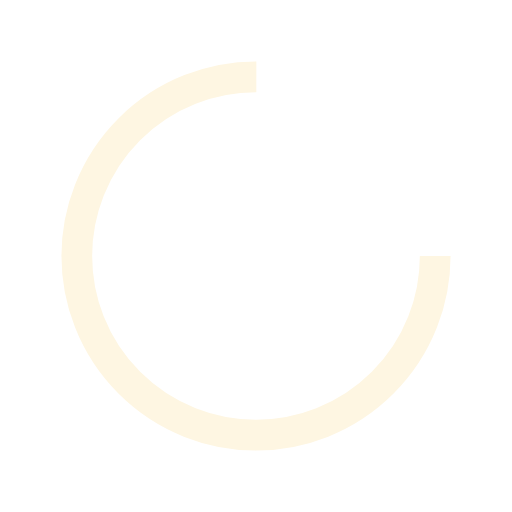
t = 0.00 s
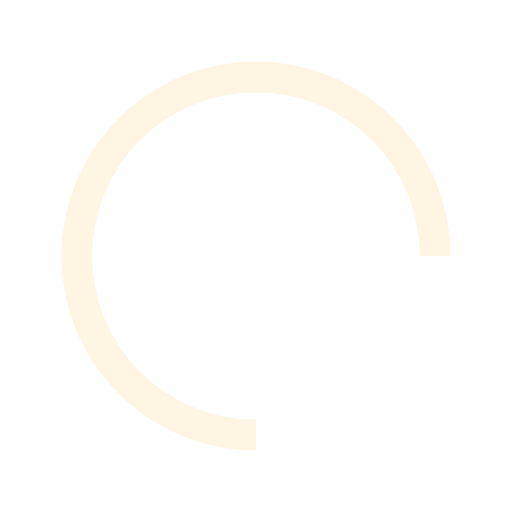
t = 0.25 s
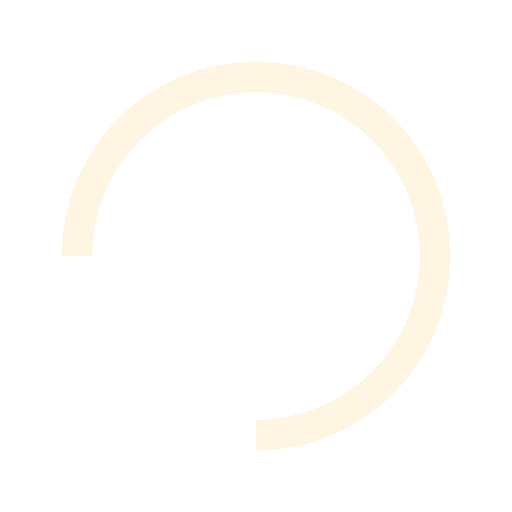
t = 0.50 s
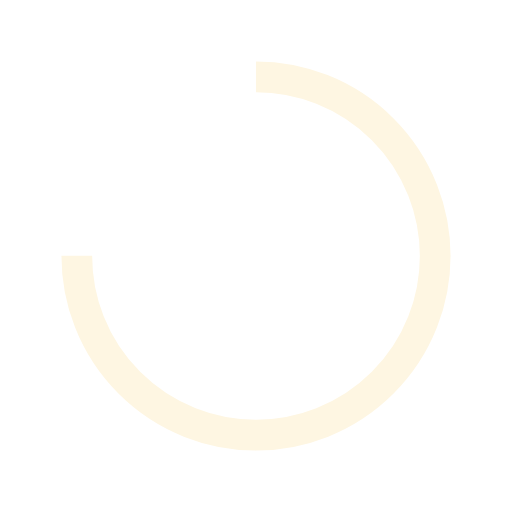
t = 0.75 s

The animated SVG that drew these frames (rendered in a browser with its animation timeline set to each time). Animation: 1 SMIL element (animateTransform=1); one cycle of 1.00 s, repeats indefinitely.

<?xml version="1.0" encoding="utf-8"?>
<svg xmlns="http://www.w3.org/2000/svg" xmlns:xlink="http://www.w3.org/1999/xlink" style="margin: auto; background: none; display: block; shape-rendering: auto;" width="100px" height="100px" viewBox="0 0 100 100" preserveAspectRatio="xMidYMid">
<circle cx="50" cy="50" fill="none" stroke="#FEF6E2" stroke-width="6" r="35" stroke-dasharray="164.93361431346415 56.97787143782138">
  <animateTransform attributeName="transform" type="rotate" repeatCount="indefinite" dur="1s" values="0 50 50;360 50 50" keyTimes="0;1"></animateTransform>
</circle>
</svg>
